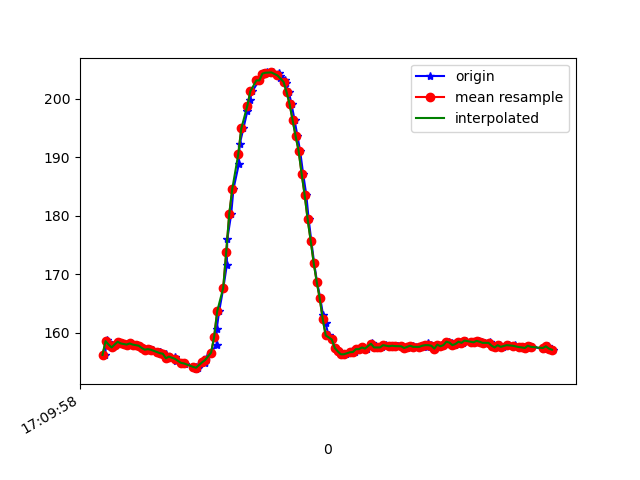

The file beside this chart, header and first rows:
1618852198716, 1547894611301734, 156.25, -273.92578, -61.328125
1618852198729, 1547894632117263, 158.8, -270.7, -59.77
1618852198736, 1547894649880662, 158.4, -270.8, -59.67
1618852198759, 1547894668895434, 158, -271.2, -59.67
1618852198772, 1547894687940728, 157.5, -271, -59.96
1618852198791, 1547894707077585, 158, -270.2, -59.67
1618852198810, 1547894726092358, 158.5, -271.3, -59.57
1618852198831, 1547894745473386, 158.2, -271, -59.96
1618852198851, 1547894764274509, 158.1, -271.3, -60.94
1618852198873, 1547894783686058, 158, -271, -60.74
1618852198890, 1547894802578745, 158.2, -271.5, -60.35
1618852198905, 1547894821624039, 158, -271.1, -59.77
1618852198926, 1547894840638811, 157.9, -271, -59.38
1618852198944, 1547894859714626, 157.8, -271.2, -60.25
1618852198962, 1547894878759920, 157.4, -271.8, -59.67
1618852198984, 1547894897835734, 157.1, -271.9, -59.77
1618852199015, 1547894916942071, 157.2, -272, -60.45
1618852199035, 1547894936170492, 157.1, -271.8, -59.67
1618852199079, 1547894955459956, 156.7, -272.5, -60.06
1618852199082, 1547894974596814, 156.7, -272.1, -59.77
1618852199085, 1547894993733671, 156.3, -272.1, -59.28
1618852199119, 1547895012901050, 156.4, -271.5, -59.57
1618852199123, 1547895031854780, 155.7, -271.3, -59.28
1618852199147, 1547895051235808, 156, -271.9, -60.35
1618852199181, 1547895070647357, 155.9, -272, -60.45
1618852199186, 1547895089814736, 155.3, -272, -59.67
1618852199221, 1547895109012636, 154.9, -272.5, -59.77
1618852199241, 1547895128180015, 154.9, -272.3, -60.06
1618852199244, 1547895148201990, 154.7, -271.9, -60.35
1618852199319, 1547895166728422, 154.2, -271.9, -59.77
1618852199323, 1547895185773715, 153.8, -272.9, -60.35
1618852199326, 1547895204941094, 154, -272.5, -60.35
1618852199330, 1547895223986388, 154, -272.3, -60.35
1618852199334, 1547895243214809, 154.4, -272.5, -60.94
1618852199378, 1547895262290624, 155, -272.6, -59.96
1618852199381, 1547895281396960, 154.9, -272.5, -60.06
1618852199393, 1547895300594860, 155.9, -271.7, -60.35
1618852199420, 1547895319792760, 156.6, -271.4, -59.96
1618852199456, 1547895339387438, 158, -271.1, -59.77
1618852199457, 1547895358280125, 160.6, -270.5, -58.2
1618852199473, 1547895377630631, 163.7, -271, -59.38
1618852199501, 1547895397072702, 167.7, -271.1, -58.2
1618852199524, 1547895416240081, 171.6, -272.6, -57.81
1618852199527, 1547895435437981, 176, -273.4, -56.25
1618852199553, 1547895454727445, 180.3, -275.0, -54.39
1618852199568, 1547895473925345, 184.6, -275.4, -51.27
1618852199604, 1547895493550543, 188.9, -277, -48.83
1618852199609, 1547895512748444, 192.2, -277.9, -46.68
1618852199634, 1547895532098950, 194.9, -278.5, -42.58
1618852199660, 1547895550961116, 197.9, -279, -40.23
1618852199675, 1547895570250580, 199.7, -280, -36.43
1618852199693, 1547895589540044, 201.3, -280.4, -33.2
1618852199738, 1547895608524295, 203.1, -281, -30.47
1618852199740, 1547895631476316, 203.1, -281.8, -28.22
1618852199760, 1547895651345684, 204.2, -282.3, -26.95
1618852199763, 1547895671062447, 204.4, -282, -25.49
1618852199792, 1547895689436272, 204.5, -281.9, -24.8
1618852199795, 1547895708237395, 204.4, -282.5, -24.22
1618852199831, 1547895727465816, 204.5, -282.2, -24.12
1618852199871, 1547895746266939, 204.4, -281.6, -24.61
1618852199874, 1547895765739531, 203.9, -281.2, -26.86
... 96 more rows
